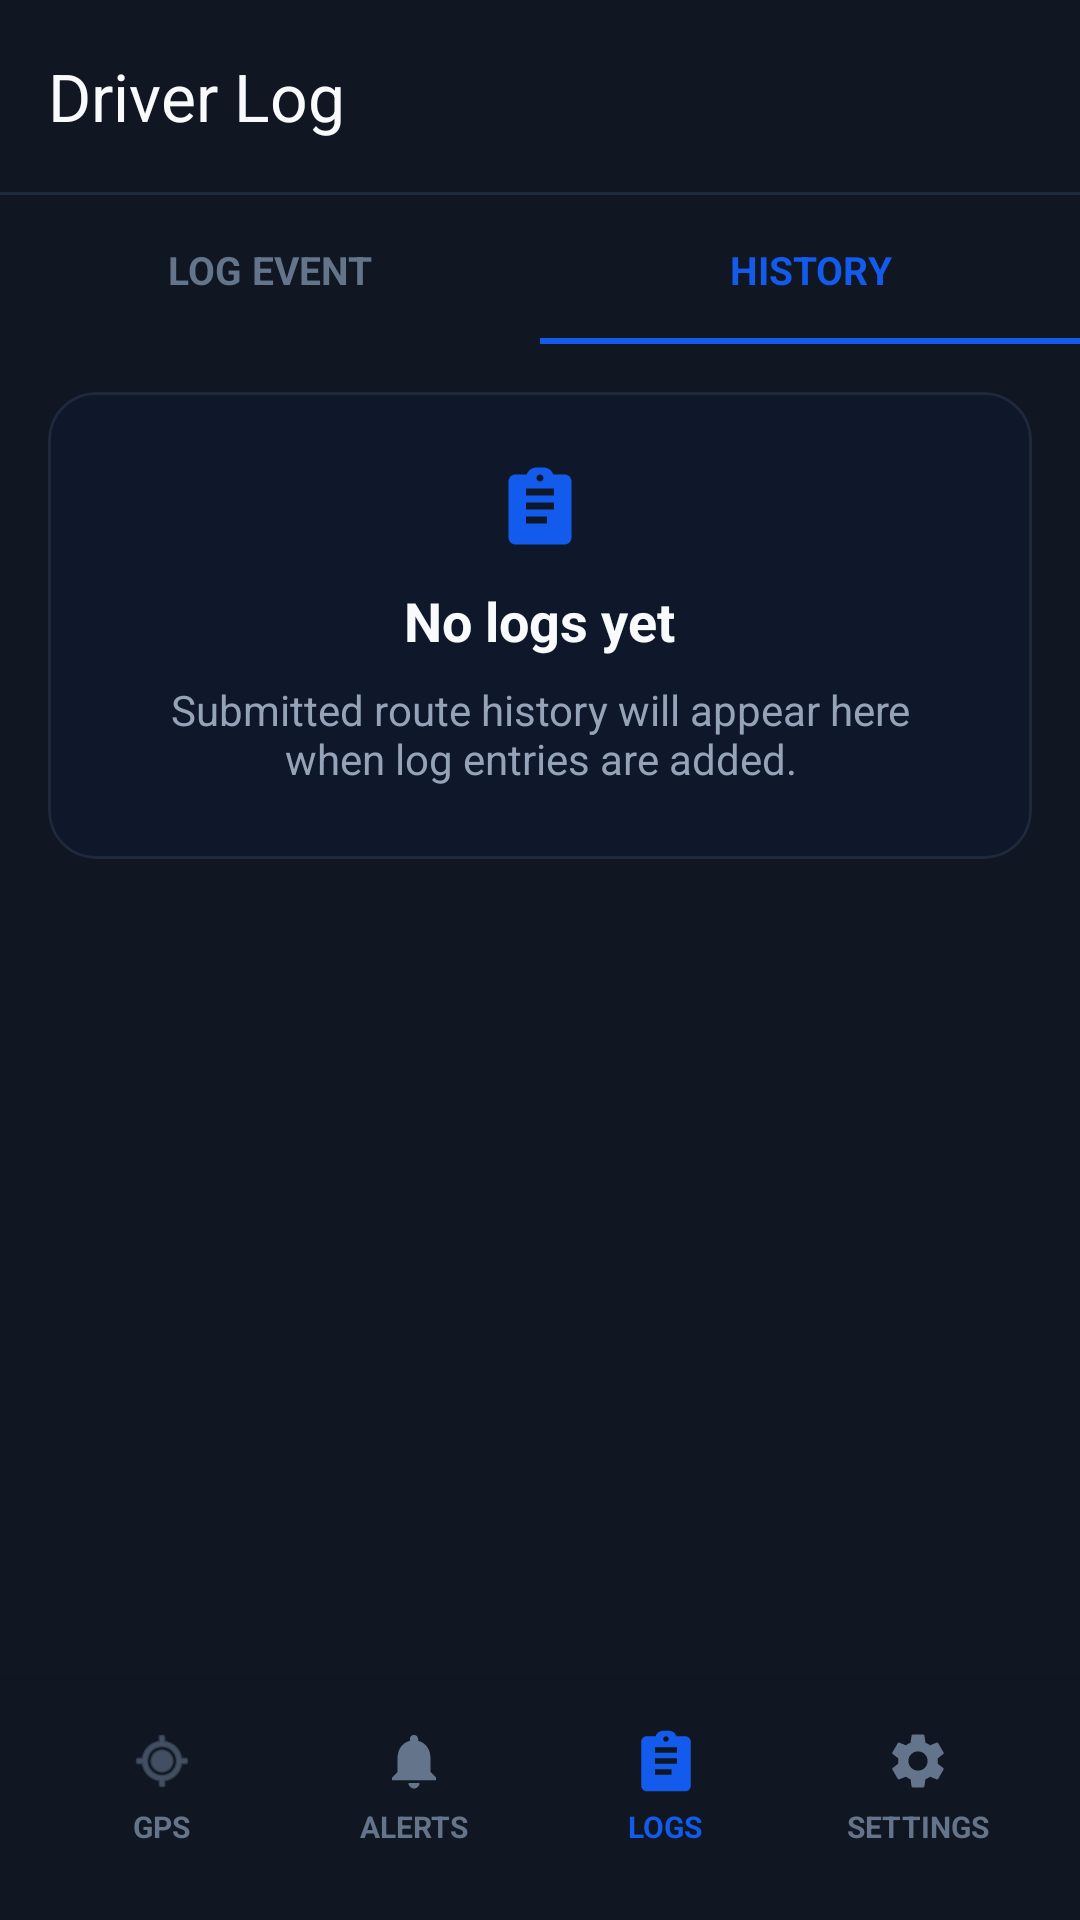

The Android layout XML behind this screen, and the referenced resources:
<!-- AndroidManifest.xml: application theme Theme.COEN390_project -->
<!-- res/layout/activity_driver_log_history.xml -->
<?xml version="1.0" encoding="utf-8"?>
<FrameLayout xmlns:android="http://schemas.android.com/apk/res/android"
    xmlns:app="http://schemas.android.com/apk/res-auto"
    android:id="@+id/main"
    android:layout_width="match_parent"
    android:layout_height="match_parent"
    android:background="#101622">

    <LinearLayout
        android:layout_width="match_parent"
        android:layout_height="match_parent"
        android:orientation="vertical">

        <com.google.android.material.appbar.MaterialToolbar
            android:id="@+id/driverLogHistoryToolbar"
            android:layout_width="match_parent"
            android:layout_height="?attr/actionBarSize"
            android:background="#101622"
            app:title="Driver Log"
            app:titleTextColor="#F8FAFC" />

        <View
            android:layout_width="match_parent"
            android:layout_height="1dp"
            android:background="#1E293B" />

        <LinearLayout
            android:layout_width="match_parent"
            android:layout_height="wrap_content"
            android:background="#101622"
            android:orientation="horizontal">

            <TextView
                android:id="@+id/tabLogEvent"
                android:layout_width="0dp"
                android:layout_height="wrap_content"
                android:layout_weight="1"
                android:clickable="true"
                android:focusable="true"
                android:gravity="center"
                android:paddingTop="16dp"
                android:paddingBottom="14dp"
                android:text="LOG EVENT"
                android:textColor="#64748B"
                android:textSize="13sp"
                android:textStyle="bold" />

            <TextView
                android:id="@+id/tabHistory"
                android:layout_width="0dp"
                android:layout_height="wrap_content"
                android:layout_weight="1"
                android:gravity="center"
                android:paddingTop="16dp"
                android:paddingBottom="14dp"
                android:text="HISTORY"
                android:textColor="#135BEC"
                android:textSize="13sp"
                android:textStyle="bold" />
        </LinearLayout>

        <LinearLayout
            android:layout_width="match_parent"
            android:layout_height="2dp"
            android:orientation="horizontal">

            <View
                android:layout_width="0dp"
                android:layout_height="match_parent"
                android:layout_weight="1"
                android:background="#101622" />

            <View
                android:layout_width="0dp"
                android:layout_height="match_parent"
                android:layout_weight="1"
                android:background="#135BEC" />
        </LinearLayout>

        <androidx.core.widget.NestedScrollView
            android:layout_width="match_parent"
            android:layout_height="0dp"
            android:layout_weight="1"
            android:clipToPadding="false"
            android:fillViewport="true"
            android:paddingBottom="96dp">

            <LinearLayout
                android:id="@+id/historyContent"
                android:layout_width="match_parent"
                android:layout_height="wrap_content"
                android:orientation="vertical"
                android:padding="16dp">

                <com.google.android.material.card.MaterialCardView
                    android:id="@+id/emptyHistoryCard"
                    android:layout_width="match_parent"
                    android:layout_height="wrap_content"
                    android:backgroundTint="#0F172A"
                    app:cardCornerRadius="16dp"
                    app:strokeColor="#1E293B"
                    app:strokeWidth="1dp">

                    <LinearLayout
                        android:layout_width="match_parent"
                        android:layout_height="wrap_content"
                        android:gravity="center_horizontal"
                        android:orientation="vertical"
                        android:padding="24dp">

                        <ImageView
                            android:layout_width="28dp"
                            android:layout_height="28dp"
                            android:contentDescription="No history"
                            android:src="@drawable/ic_clipboard_list"
                            app:tint="#135BEC" />

                        <TextView
                            android:layout_width="wrap_content"
                            android:layout_height="wrap_content"
                            android:layout_marginTop="12dp"
                            android:text="No logs yet"
                            android:textColor="#F8FAFC"
                            android:textSize="18sp"
                            android:textStyle="bold" />

                        <TextView
                            android:layout_width="wrap_content"
                            android:layout_height="wrap_content"
                            android:layout_marginTop="8dp"
                            android:gravity="center"
                            android:text="Submitted route history will appear here when log entries are added."
                            android:textColor="#94A3B8"
                            android:textSize="14sp" />
                    </LinearLayout>
                </com.google.android.material.card.MaterialCardView>

                <LinearLayout
                    android:id="@+id/historyListContainer"
                    android:layout_width="match_parent"
                    android:layout_height="wrap_content"
                    android:orientation="vertical" />
            </LinearLayout>
        </androidx.core.widget.NestedScrollView>
    </LinearLayout>

    <LinearLayout
        android:layout_width="match_parent"
        android:layout_height="80dp"
        android:layout_gravity="bottom"
        android:background="#101622"
        android:elevation="8dp"
        android:gravity="center"
        android:orientation="horizontal"
        android:paddingStart="12dp"
        android:paddingTop="8dp"
        android:paddingEnd="12dp"
        android:paddingBottom="16dp">

        <LinearLayout
            android:id="@+id/navDashboardItem"
            android:layout_width="0dp"
            android:layout_height="wrap_content"
            android:layout_weight="1"
            android:background="?attr/selectableItemBackgroundBorderless"
            android:clickable="true"
            android:focusable="true"
            android:gravity="center"
            android:orientation="vertical">

            <ImageView
                android:layout_width="22dp"
                android:layout_height="22dp"
                android:contentDescription="GPS"
                android:src="@android:drawable/ic_menu_mylocation"
                app:tint="#64748B" />

            <TextView
                android:layout_width="wrap_content"
                android:layout_height="wrap_content"
                android:layout_marginTop="4dp"
                android:text="GPS"
                android:textAllCaps="true"
                android:textColor="#64748B"
                android:textSize="10sp"
                android:textStyle="bold" />
        </LinearLayout>

        <LinearLayout
            android:id="@+id/navAlertsItem"
            android:layout_width="0dp"
            android:layout_height="wrap_content"
            android:layout_weight="1"
            android:background="?attr/selectableItemBackgroundBorderless"
            android:clickable="true"
            android:focusable="true"
            android:gravity="center"
            android:orientation="vertical">

            <ImageView
                android:layout_width="22dp"
                android:layout_height="22dp"
                android:contentDescription="Alerts"
                android:src="@drawable/ic_bell"
                app:tint="#64748B" />

            <TextView
                android:layout_width="wrap_content"
                android:layout_height="wrap_content"
                android:layout_marginTop="4dp"
                android:text="Alerts"
                android:textAllCaps="true"
                android:textColor="#64748B"
                android:textSize="10sp"
                android:textStyle="bold" />
        </LinearLayout>

        <LinearLayout
            android:id="@+id/navLogItem"
            android:layout_width="0dp"
            android:layout_height="wrap_content"
            android:layout_weight="1"
            android:background="?attr/selectableItemBackgroundBorderless"
            android:clickable="true"
            android:focusable="true"
            android:gravity="center"
            android:orientation="vertical">

            <ImageView
                android:layout_width="22dp"
                android:layout_height="22dp"
                android:contentDescription="Logs"
                android:src="@drawable/ic_clipboard_list"
                app:tint="#135BEC" />

            <TextView
                android:layout_width="wrap_content"
                android:layout_height="wrap_content"
                android:layout_marginTop="4dp"
                android:text="Logs"
                android:textAllCaps="true"
                android:textColor="#135BEC"
                android:textSize="10sp"
                android:textStyle="bold" />
        </LinearLayout>

        <LinearLayout
            android:id="@+id/navSettingsItem"
            android:layout_width="0dp"
            android:layout_height="wrap_content"
            android:layout_weight="1"
            android:background="?attr/selectableItemBackgroundBorderless"
            android:clickable="true"
            android:focusable="true"
            android:gravity="center"
            android:orientation="vertical">

            <ImageView
                android:layout_width="22dp"
                android:layout_height="22dp"
                android:contentDescription="Settings"
                android:src="@drawable/ic_gear"
                app:tint="#64748B" />

            <TextView
                android:layout_width="wrap_content"
                android:layout_height="wrap_content"
                android:layout_marginTop="4dp"
                android:text="Settings"
                android:textAllCaps="true"
                android:textColor="#64748B"
                android:textSize="10sp"
                android:textStyle="bold" />
        </LinearLayout>
    </LinearLayout>

</FrameLayout>
<!-- resources referenced by this layout -->
<resources>
  <!-- drawable ic_bell (drawable) -->
  <?xml version="1.0" encoding="utf-8"?>
  <vector xmlns:android="http://schemas.android.com/apk/res/android"
      android:width="24dp"
      android:height="24dp"
      android:viewportWidth="24"
      android:viewportHeight="24">
      <path
          android:fillColor="#FFFFFFFF"
          android:pathData="M12,22c1.1,0 2,-0.9 2,-2h-4c0,1.1 0.9,2 2,2zM18,16v-5c0,-3.07 -1.64,-5.64 -4.5,-6.32V4c0,-0.83 -0.67,-1.5 -1.5,-1.5S10.5,3.17 10.5,4v0.68C7.64,5.36 6,7.92 6,11v5l-2,2v1h16v-1l-2,-2z" />
  </vector>
  <!-- drawable ic_clipboard_list (drawable) -->
  <?xml version="1.0" encoding="utf-8"?>
  <vector xmlns:android="http://schemas.android.com/apk/res/android"
      android:width="24dp"
      android:height="24dp"
      android:viewportWidth="24"
      android:viewportHeight="24">
      <path
          android:fillColor="#FFFFFFFF"
          android:pathData="M19,3h-3.18C15.4,1.84 14.3,1 13,1h-2C9.7,1 8.6,1.84 8.18,3H5C3.9,3 3,3.9 3,5v16c0,1.1 0.9,2 2,2h14c1.1,0 2,-0.9 2,-2V5c0,-1.1 -0.9,-2 -2,-2zM12,3c0.55,0 1,0.45 1,1s-0.45,1 -1,1 -1,-0.45 -1,-1 0.45,-1 1,-1zM14,17H8v-2h6v2zM16,13H8v-2h8v2zM16,9H8V7h8v2z" />
  </vector>
  <!-- drawable ic_gear (drawable) -->
  <?xml version="1.0" encoding="utf-8"?>
  <vector xmlns:android="http://schemas.android.com/apk/res/android"
      android:width="24dp"
      android:height="24dp"
      android:viewportWidth="24"
      android:viewportHeight="24">
      <path
          android:fillColor="#FFFFFFFF"
          android:pathData="M19.14,12.94c0.04,-0.31 0.06,-0.63 0.06,-0.94s-0.02,-0.63 -0.06,-0.94l2.03,-1.58c0.18,-0.14 0.23,-0.41 0.12,-0.61l-1.92,-3.32c-0.11,-0.22 -0.37,-0.29 -0.59,-0.22l-2.39,0.96c-0.5,-0.38 -1.05,-0.7 -1.69,-0.94l-0.36,-2.54C14.3,2.58 14.1,2.4 13.86,2.4h-3.72c-0.24,0 -0.44,0.18 -0.48,0.41L9.3,5.35c-0.64,0.24 -1.19,0.56 -1.69,0.94l-2.39,-0.96c-0.22,-0.08 -0.48,0 -0.59,0.22L2.7,8.87c-0.11,0.2 -0.06,0.47 0.12,0.61l2.03,1.58c-0.04,0.31 -0.06,0.63 -0.06,0.94s0.02,0.63 0.06,0.94l-2.03,1.58c-0.18,0.14 -0.23,0.41 -0.12,0.61l1.92,3.32c0.11,0.22 0.37,0.29 0.59,0.22l2.39,-0.96c0.5,0.38 1.05,0.7 1.69,0.94l0.36,2.54c0.04,0.24 0.24,0.41 0.48,0.41h3.72c0.24,0 0.44,-0.18 0.48,-0.41l0.36,-2.54c0.64,-0.24 1.19,-0.56 1.69,-0.94l2.39,0.96c0.22,0.08 0.48,0 0.59,-0.22l1.92,-3.32c0.11,-0.2 0.06,-0.47 -0.12,-0.61l-2.03,-1.58zM12,15.5c-1.93,0 -3.5,-1.57 -3.5,-3.5s1.57,-3.5 3.5,-3.5 3.5,1.57 3.5,3.5 -1.57,3.5 -3.5,3.5z" />
  </vector>
  <style name="Theme.COEN390_project" parent="Base.Theme.COEN390_project" />
  <style name="Base.Theme.COEN390_project" parent="Theme.Material3.DayNight.NoActionBar">
          
          
      </style>
</resources>
